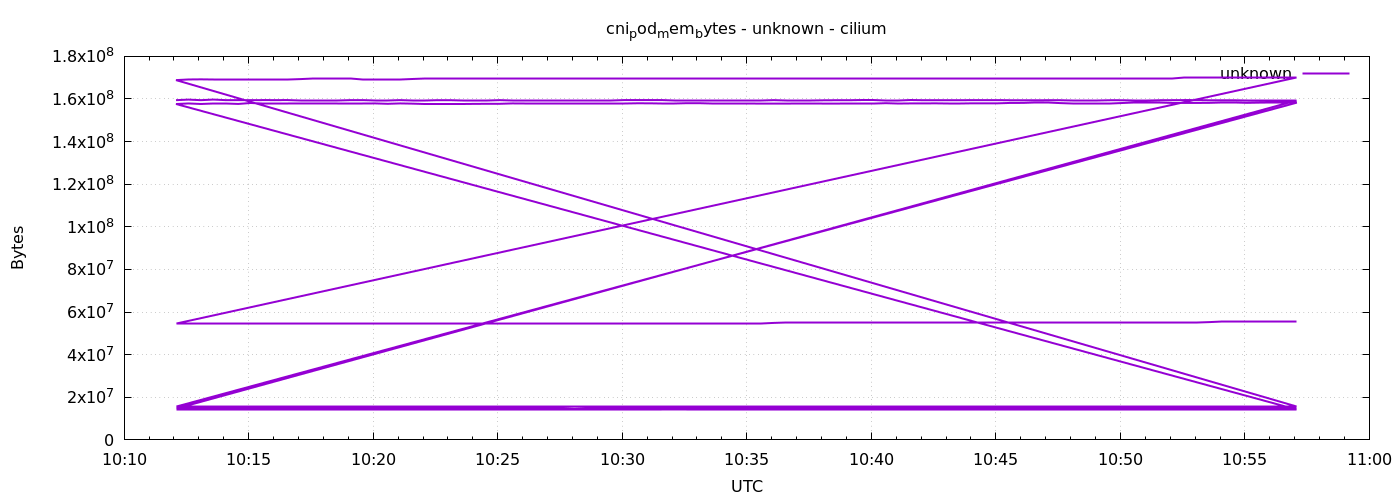

The table this chart was drawn from, first rows:
1778062325	159449088
1778062355	159711232
1778062385	159449088
1778062415	159727616
1778062445	159461376
1778062475	159465472
1778062505	159461376
1778062535	159481856
1778062565	159477760
1778062595	159481856
1778062625	159404032
1778062655	159404032
1778062685	159404032
1778062715	159404032
1778062745	159469568
1778062775	159477760
1778062805	159481856
1778062835	159481856
1778062865	159477760
1778062895	159420416
1778062925	159420416
1778062955	159444992
1778062985	159440896
1778063015	159457280
1778063045	159457280
1778063075	159457280
1778063105	159461376
1778063135	159490048
1778063165	159490048
1778063195	159490048
1778063225	159490048
1778063255	159424512
1778063285	159424512
1778063315	159424512
1778063345	159424512
1778063375	159424512
1778063405	159494144
1778063435	159502336
1778063465	159506432
1778063495	159502336
1778063525	159404032
1778063555	159404032
1778063585	159404032
1778063615	159404032
1778063645	159404032
1778063675	159408128
1778063705	159408128
1778063735	159408128
1778063765	159469568
1778063795	159506432
1778063825	159506432
1778063855	159506432
1778063885	159391744
1778063915	159428608
1778063945	159420416
1778063975	159514624
1778064005	159518720
1778064035	159514624
1778064065	159514624
1778064095	159531008
1778064125	159428608
... 576 more rows
